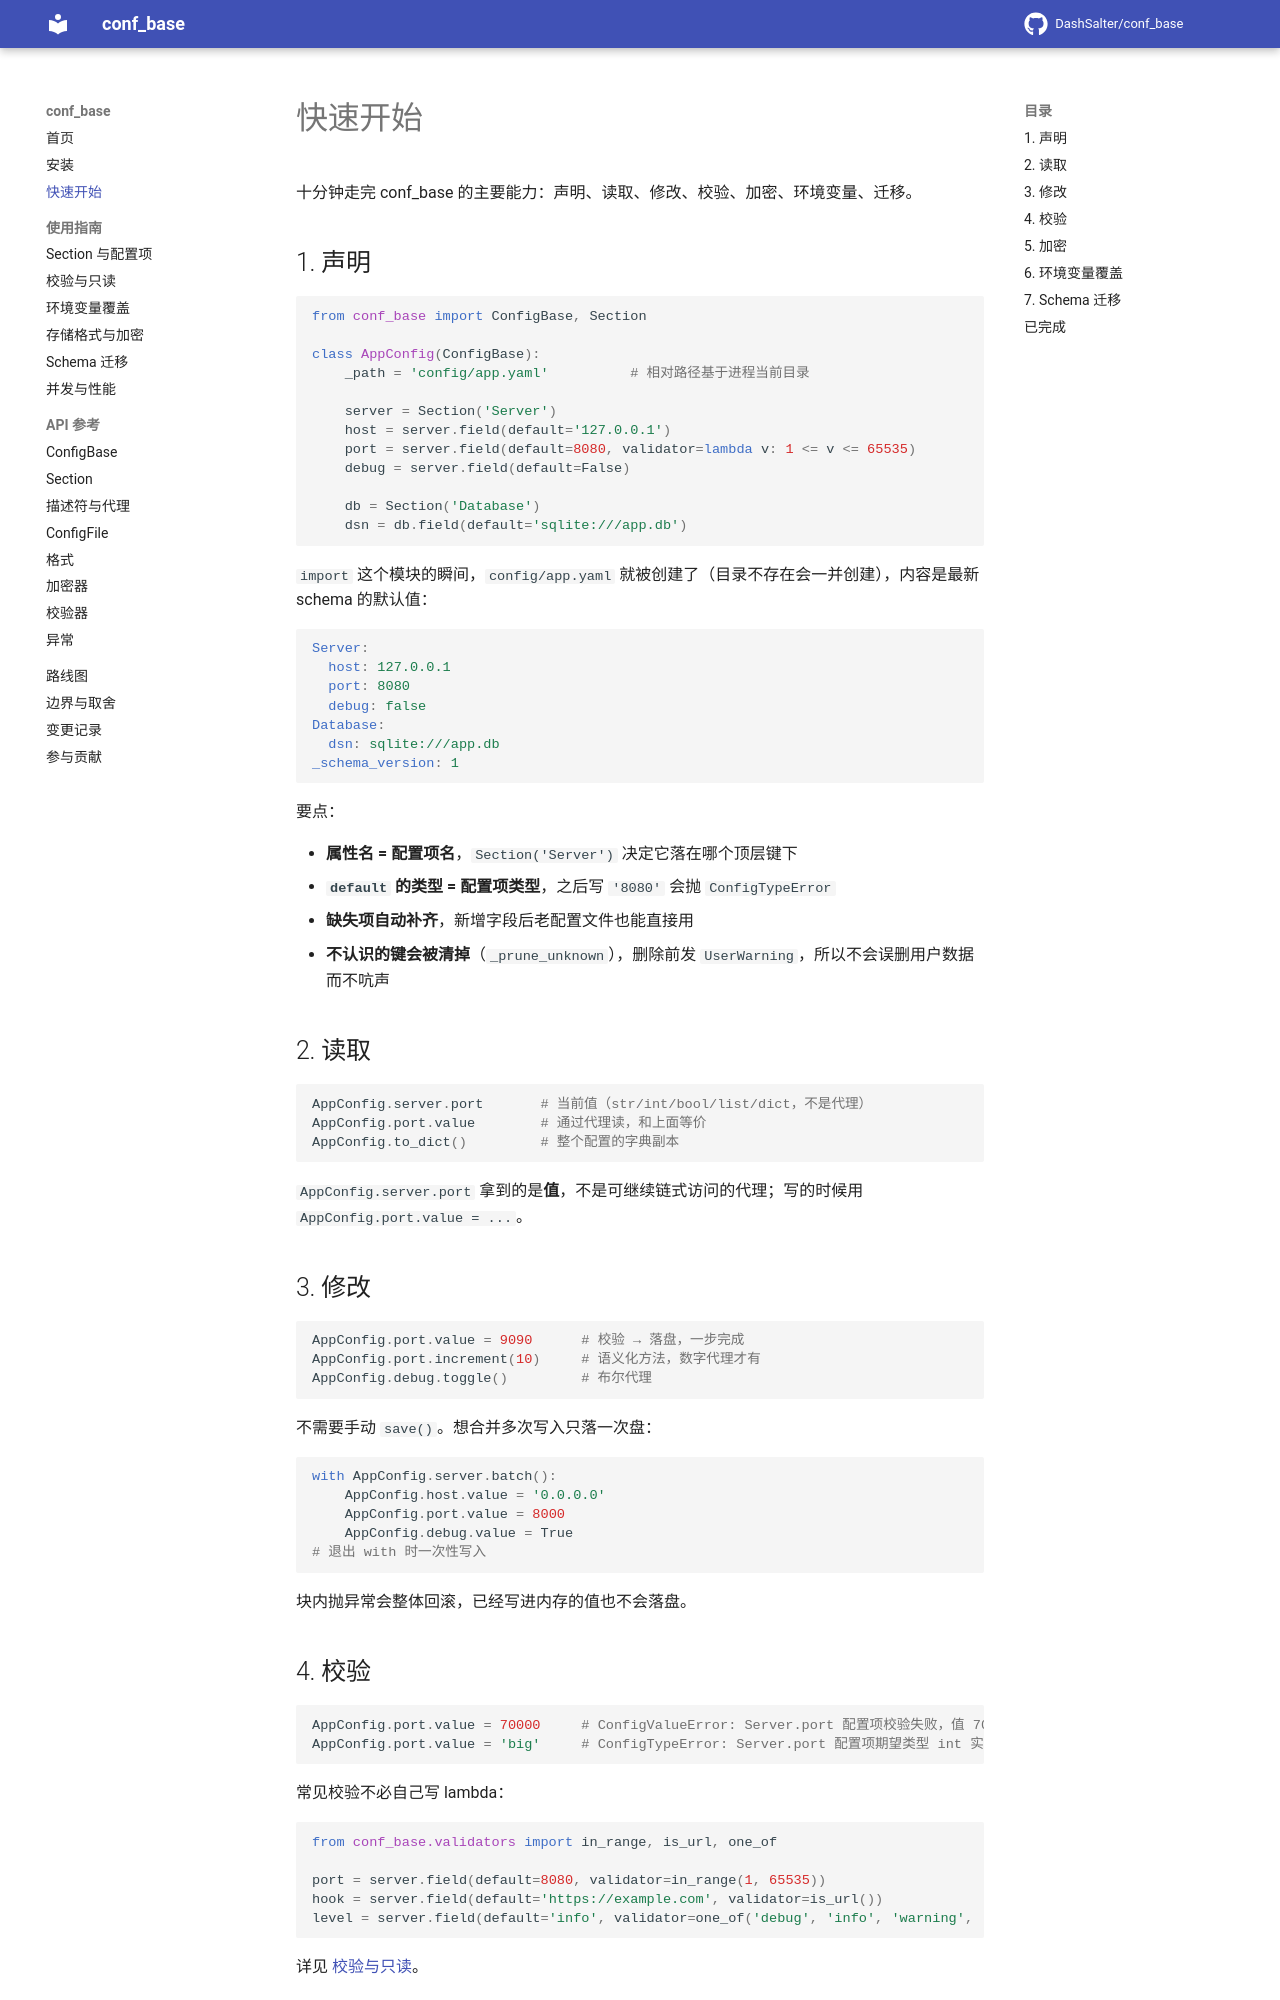

repository: DashSalter/conf_base · page: quickstart/index.html · generator: mkdocs

# 快速开始

十分钟走完 conf_base 的主要能力：声明、读取、修改、校验、加密、环境变量、迁移。

## 1. 声明

```python
from conf_base import ConfigBase, Section

class AppConfig(ConfigBase):
    _path = 'config/app.yaml'          # 相对路径基于进程当前目录

    server = Section('Server')
    host = server.field(default='127.0.0.1')
    port = server.field(default=8080, validator=lambda v: 1 <= v <= 65535)
    debug = server.field(default=False)

    db = Section('Database')
    dsn = db.field(default='sqlite:///app.db')
```

`import` 这个模块的瞬间，`config/app.yaml` 就被创建了（目录不存在会一并创建），内容是最新 schema 的默认值：

```yaml
Server:
  host: 127.0.0.1
  port: 8080
  debug: false
Database:
  dsn: sqlite:///app.db
_schema_version: 1
```

要点：

- **属性名 = 配置项名**，`Section('Server')` 决定它落在哪个顶层键下
- **`default` 的类型 = 配置项类型**，之后写 `'8080'` 会抛 `ConfigTypeError`
- **缺失项自动补齐**，新增字段后老配置文件也能直接用
- **不认识的键会被清掉**（`_prune_unknown`），删除前发 `UserWarning`，所以不会误删用户数据而不吭声

## 2. 读取

```python
AppConfig.server.port       # 当前值（str/int/bool/list/dict，不是代理）
AppConfig.port.value        # 通过代理读，和上面等价
AppConfig.to_dict()         # 整个配置的字典副本
```

`AppConfig.server.port` 拿到的是**值**，不是可继续链式访问的代理；写的时候用 `AppConfig.port.value = ...`。

## 3. 修改

```python
AppConfig.port.value = 9090      # 校验 → 落盘，一步完成
AppConfig.port.increment(10)     # 语义化方法，数字代理才有
AppConfig.debug.toggle()         # 布尔代理
```

不需要手动 `save()`。想合并多次写入只落一次盘：

```python
with AppConfig.server.batch():
    AppConfig.host.value = '0.0.0.0'
    AppConfig.port.value = 8000
    AppConfig.debug.value = True
# 退出 with 时一次性写入
```

块内抛异常会整体回滚，已经写进内存的值也不会落盘。
